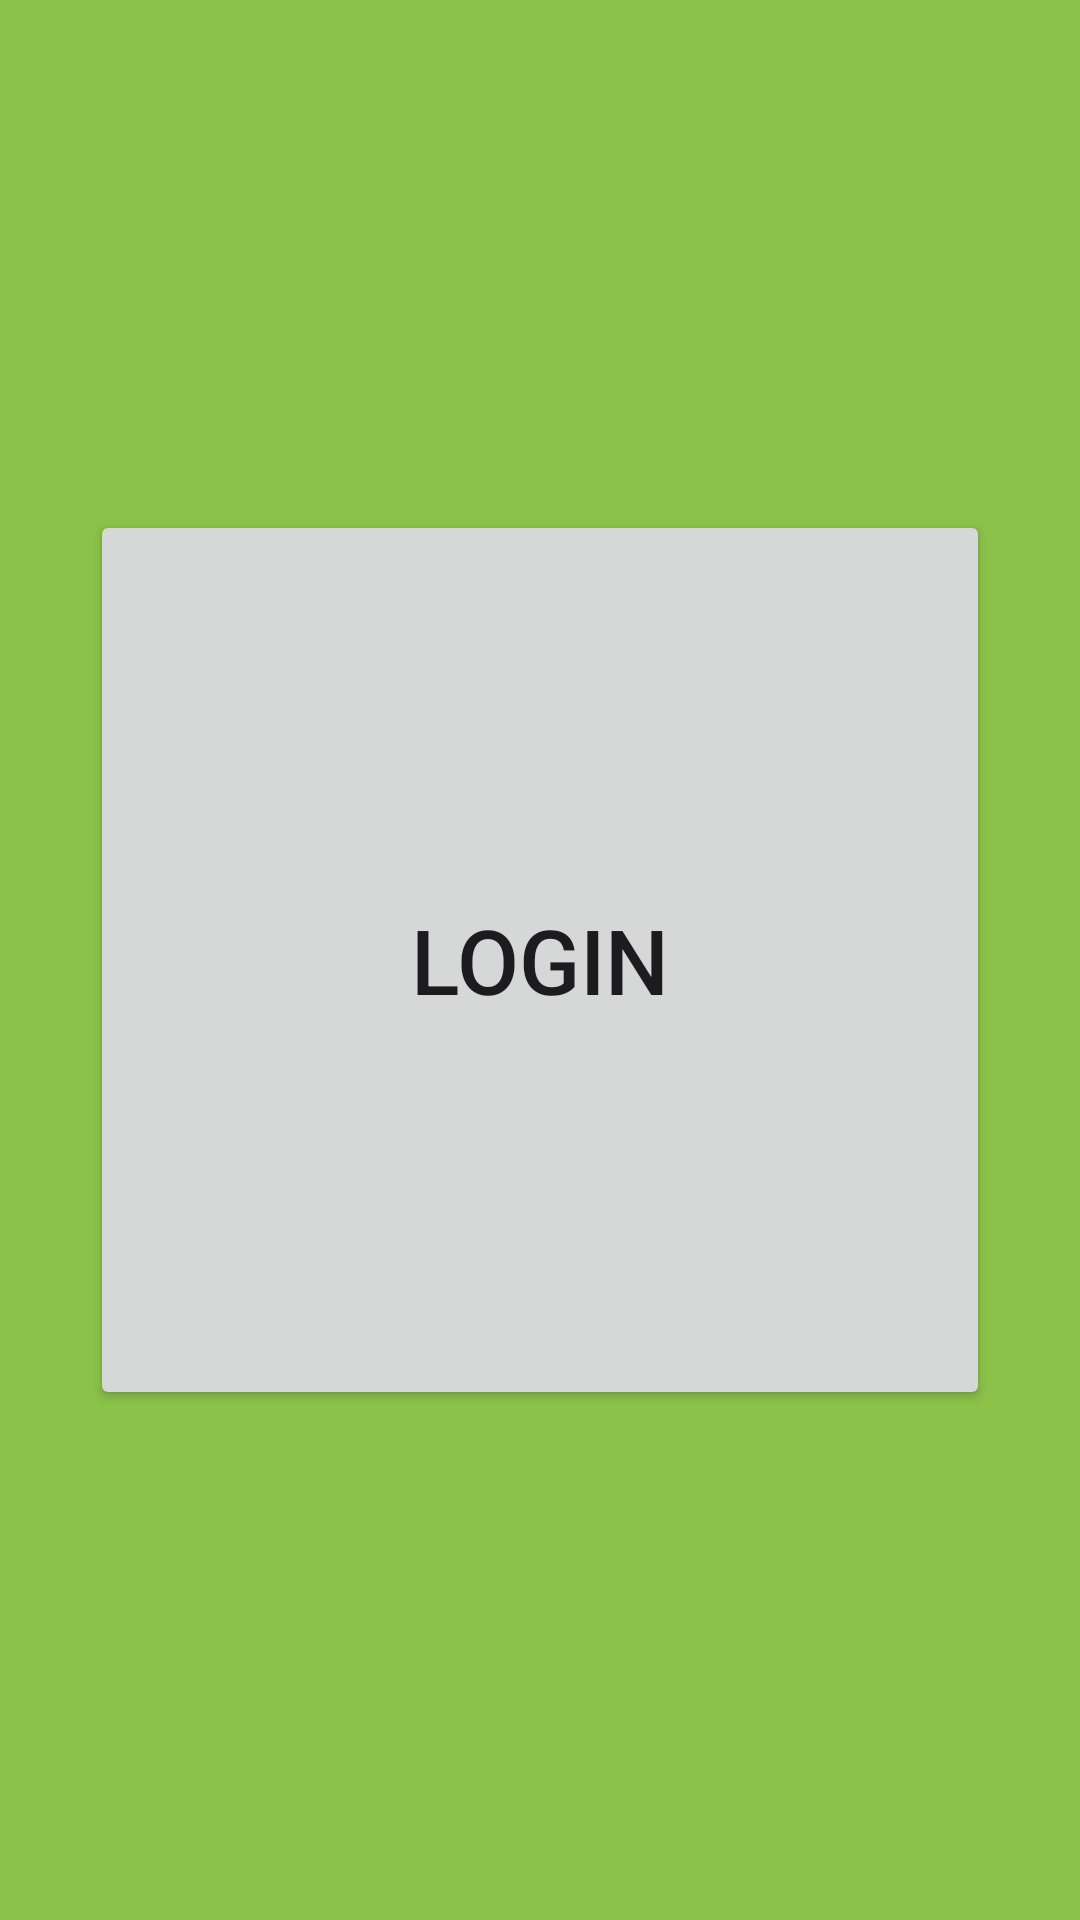

Reconstruct the res/layout file that produces this screen, plus the resources it refers to.
<!-- AndroidManifest.xml: application theme Theme.VT6002C -->
<!-- res/layout/activity_bi_li.xml -->
<?xml version="1.0" encoding="utf-8"?>
<androidx.constraintlayout.widget.ConstraintLayout xmlns:android="http://schemas.android.com/apk/res/android"
    xmlns:app="http://schemas.android.com/apk/res-auto"
    xmlns:tools="http://schemas.android.com/tools"
    android:layout_width="match_parent"
    android:layout_height="match_parent"
    android:background="#8BC34A"
    tools:context=".BiLi">

    <Button
        android:id="@+id/biometric_login"
        android:layout_width="300dp"
        android:layout_height="300dp"
        android:text="Login"
        android:textSize="30sp"
        app:layout_constraintBottom_toBottomOf="parent"
        app:layout_constraintEnd_toEndOf="parent"
        app:layout_constraintHorizontal_bias="0.498"
        app:layout_constraintStart_toStartOf="parent"
        app:layout_constraintTop_toTopOf="parent" />

</androidx.constraintlayout.widget.ConstraintLayout>
<!-- resources referenced by this layout -->
<resources>
  <style name="Theme.VT6002C" parent="Base.Theme.VT6002C" />
  <style name="Base.Theme.VT6002C" parent="Theme.Material3.DayNight.NoActionBar">
          
          
      </style>
</resources>
